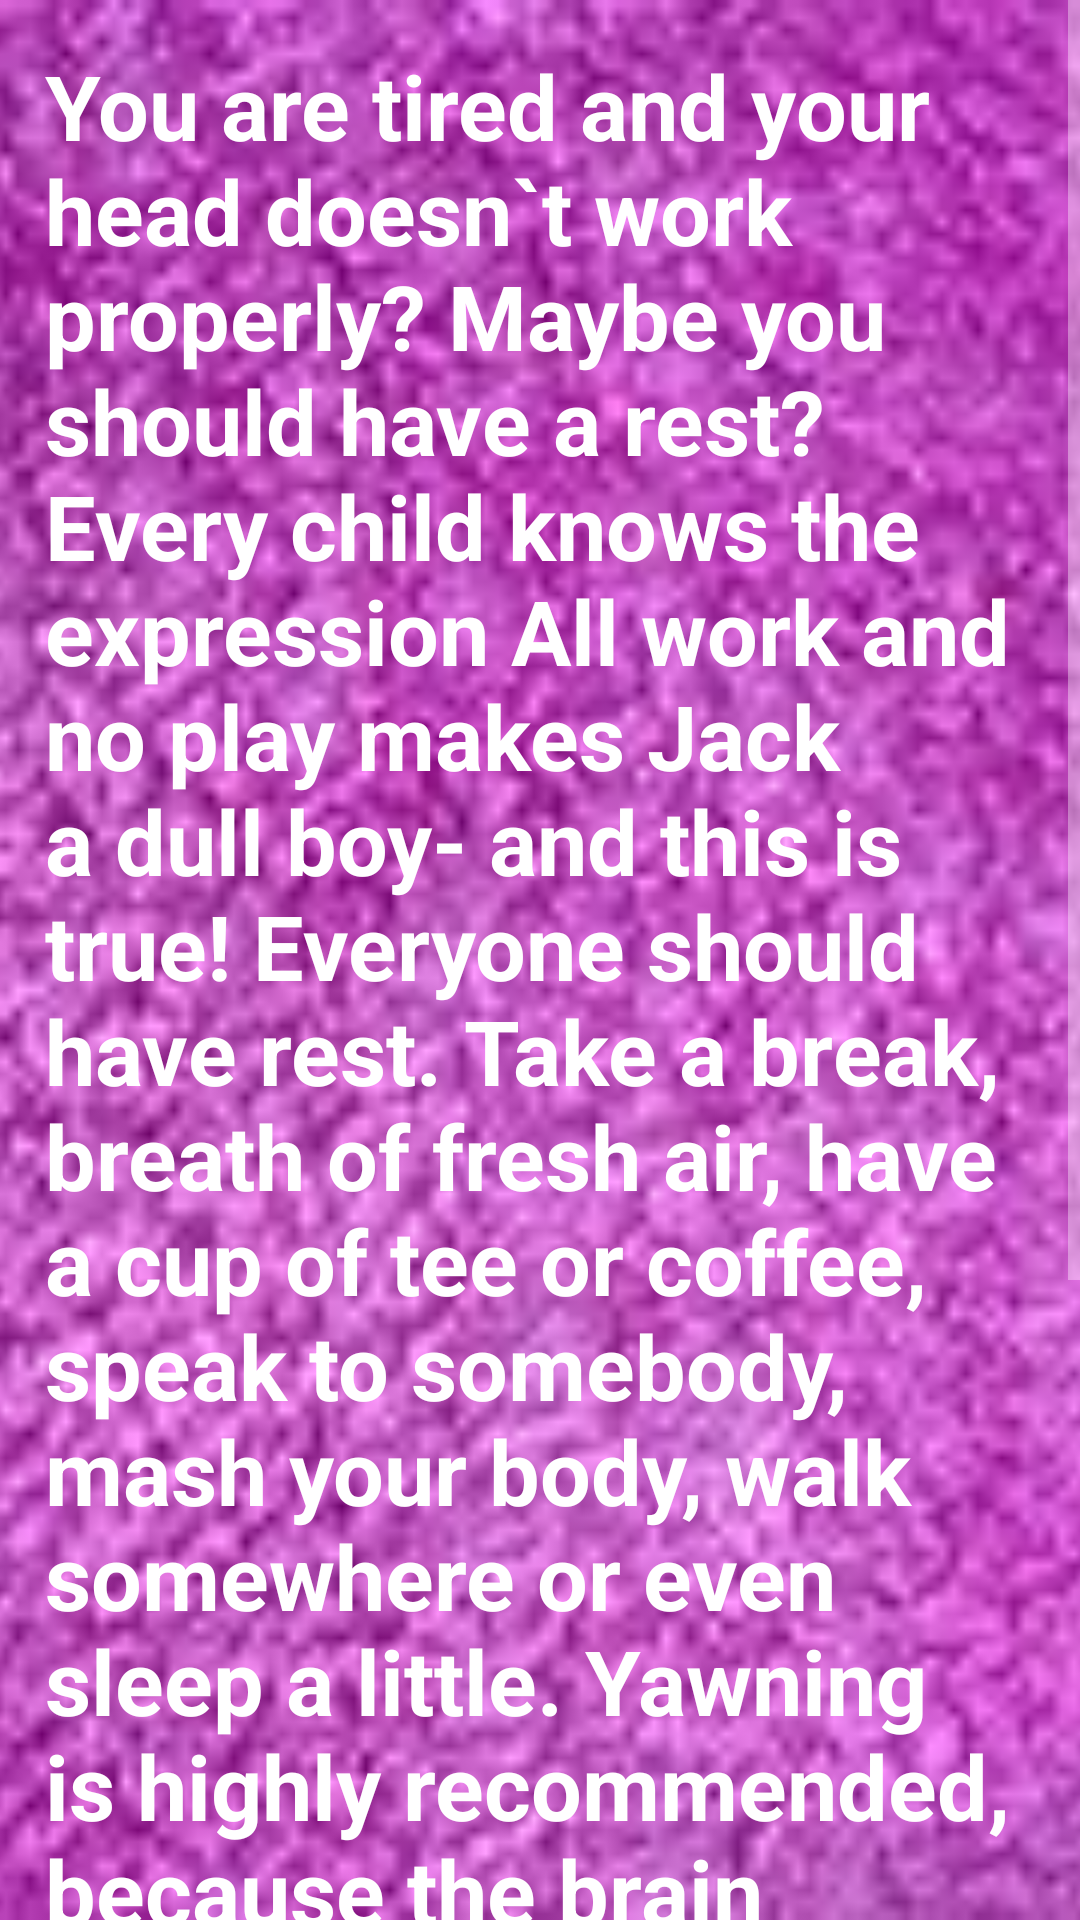

Write the Android layout XML for this screen, with the resource values it uses.
<!-- AndroidManifest.xml: application theme Theme.AppCompat.NoActionBar -->
<!-- res/layout/activity_relax.xml -->
<?xml version="1.0" encoding="utf-8"?>
<FrameLayout
    xmlns:android="http://schemas.android.com/apk/res/android"
    xmlns:tools="http://schemas.android.com/tools"
    android:layout_width="match_parent"
    android:layout_height="match_parent">

    <ImageView
        android:layout_width="match_parent"
        android:layout_height="match_parent"
        android:src="@drawable/fon_purple"
        android:scaleType="centerCrop" />

    <ScrollView
        android:id="@+id/scroll"
        android:layout_width="match_parent"
        android:layout_height="match_parent">


        <RelativeLayout
            style="@style/layout"
            tools:context="factory.arcanum.ninth.myfirstproject.Relax">

            <TextView
                android:id="@+id/RestText"
                android:text="@string/RestText"
                style="@style/list"
                android:textColor="#ffffff" />

            <Button
                style="@style/buttonsMore"
                android:layout_below="@id/RestText"
                android:text="@string/rest"
                android:background="#77fb04"
                android:onClick="VIDEO" />

            <Button
                style="@style/buttonsMore"
                android:layout_below="@id/RestText"
                android:text="@string/sleep"
                android:background="#77fb04"
                android:layout_alignParentRight="true"
                android:onClick="createAlarm" />




        </RelativeLayout>
    </ScrollView>
</FrameLayout>
<!-- resources referenced by this layout -->
<resources>
  <!-- drawable fon_purple: jpg bitmap (drawable, 15805 bytes) -->
  <string name="RestText">You are tired and your head doesn`t work properly? 
          Maybe you should have a rest?
          Every child knows the expression "All work and no play makes Jack a dull boy"
          - and this is true! Everyone should have rest.
          Take a break, breath of fresh air, have a cup of tee or coffee,
          speak to somebody, mash your body, walk somewhere or even sleep a little.
          Yawning is highly recommended, because the brain supply by 
          oxygen imroves that moment. And get back to work with fresh head!</string>
  <string name="rest">Watch something interesting</string>
  <string name="sleep">Or set up an alarm clock</string>
  <style name="buttonsMore">
          <item name="android:textColor">#000000</item>
          <item name="android:textSize">21sp</item>
          <item name="android:layout_marginBottom">50sp</item>
          <item name="android:layout_marginTop">20sp</item>
          <item name="android:layout_width">137dp</item>
          <item name="android:layout_height">100dp</item>
      </style>
  <style name="layout">
          <item name="android:orientation">vertical</item>
          <item name="android:layout_width">match_parent</item>
          <item name="android:layout_height">wrap_content</item>
          <item name="android:layout_margin">15sp</item>
      </style>
  <style name="list">
          <item name="android:textSize">30sp</item>
          <item name="android:layout_width">match_parent</item>
          <item name="android:layout_height">wrap_content</item>
          <item name="android:inputType">textMultiLine</item>
          <item name="android:textStyle">bold</item>
  
      </style>
</resources>
